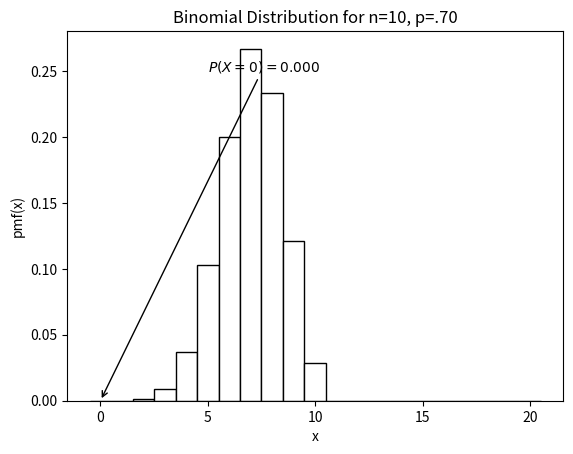
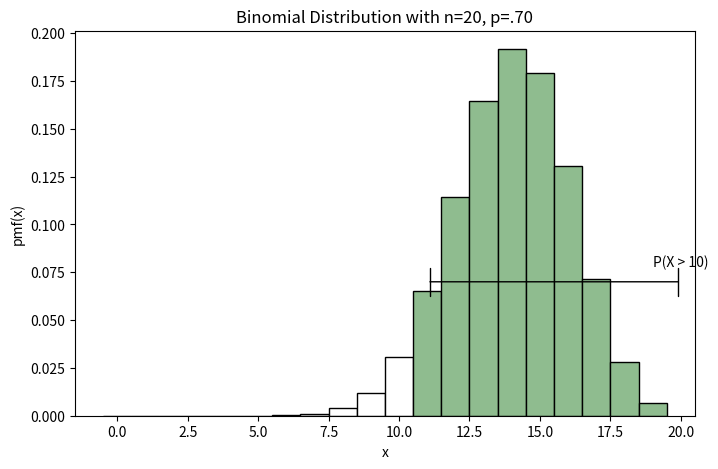

Recreate these plots in Python, in order.
import matplotlib.pyplot as plt
import numpy as np
from scipy import stats
import itertools as it
import pandas as pd



np.random.seed(123)

# Warmup
# What probability distribution would you use to model the scenario outlined above?
# I would use a Binomial Distribution (number of successes after a number of trials)

# Calculate all the requested probabilities.

# Prob only 1 subject leaves
stats.binom(10, .70).cdf(1)
stats.binom(20, .70).cdf(1)
stats.binom(10, .80).cdf(1)
stats.binom(20, .80).cdf(1)
stats.binom(10, .90).cdf(1)
stats.binom(20, .90).cdf(1)

# Prob only half of the subjects leaves
stats.binom(10, .70).cdf(5)
stats.binom(20, .70).cdf(10)
stats.binom(10, .80).cdf(5)
stats.binom(20, .80).cdf(10)
stats.binom(10, .90).cdf(5)
stats.binom(20, .90).cdf(10)

# Prob all subjects stay
stats.binom(10, .70).pmf(0)
stats.binom(20, .70).pmf(0)
stats.binom(10, .80).pmf(0)
stats.binom(20, .80).pmf(0)
stats.binom(10, .90).pmf(0)
stats.binom(20, .90).pmf(0)

def distributions_example5():
    x = np.arange(1, 21)
    y = stats.binom(10, .70).pmf(x)
    plt.bar(x, y, width=1, edgecolor='black', color='white')

    plt.bar(0, stats.binom(10, .70).pmf(0), width=1, color='darkseagreen', edgecolor='black')
    plt.title('Binomial Distribution for n=10, p=.70')
    plt.xlabel('x')
    plt.ylabel('pmf(x)')

    plt.annotate('$P(X = 0) = {:.3f}$'.format(stats.binom(10, .70).pmf(0)),
                 (0, stats.binom(10, .70).pmf(0)), xytext=(5, .25),
                 arrowprops={'arrowstyle': '->'})

distributions_example5()


def distributions_example4():
    plt.figure(figsize=(8, 5))

    x1 = np.arange(0, 11)
    y1 = stats.binom(20, .70).pmf(x1)
    plt.bar(x1, y1, width=1, edgecolor='black', color='white')

    x2 = np.arange(11, 20)
    y2 = stats.binom(20, .70).pmf(x2)
    plt.bar(x2, y2, width=1, edgecolor='black', color='darkseagreen')

    plt.title('Binomial Distribution with n=20, p=.70')
    plt.ylabel('pmf(x)')
    plt.xlabel('x')

    plt.annotate('', xy=(11, .07), xytext=(20, .07), xycoords='data', textcoords='data', arrowprops={'arrowstyle': '|-|'})
    plt.text(20, .08, 'P(X > 10)', ha='center', va='center')

distributions_example4()

ps = [.7, .8, .9]
ns = [10, 20]

for p in ps:
    for n in ns:
        print('\n--- p =', p, 'n =', n)
        print('  P(half or more stay) =', stats.binom(n, p).sf(n / 2))
        print('  P(one leaves) =', stats.binom(n, p).pmf(n - 1))
        print('  P(all stay) =', stats.binom(n, p).pmf(n))

def calc_probs(n, p):
    return {
        'n subjects': n,
        'P(subject stays)': p,
        'P(half or more stay)': stats.binom(n, p).sf(n / 2),
        'P(one leaves)': stats.binom(n, p).pmf(n - 1),
        'P(all stay)': stats.binom(n, p).pmf(n),
    }
    
pd.DataFrame([calc_probs(n, p) for n, p in it.product(ns, ps)])
